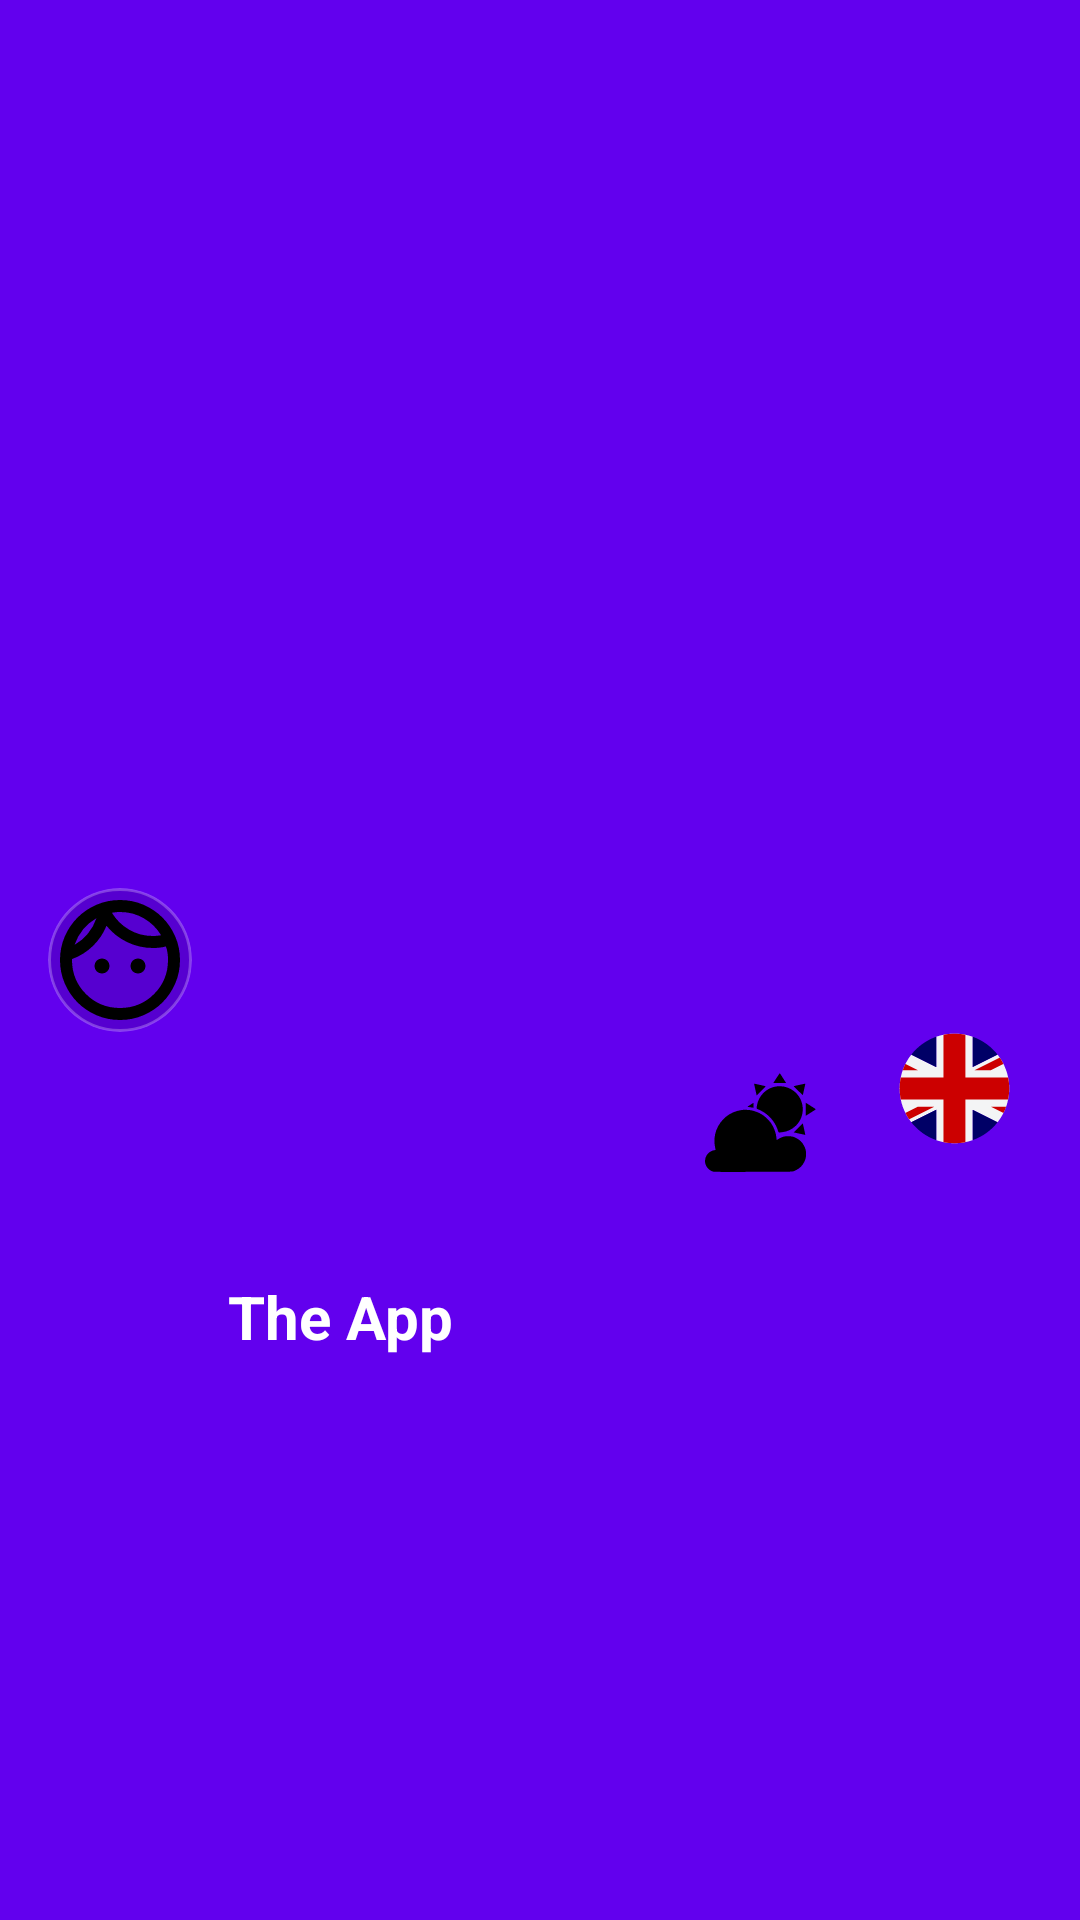

Reconstruct the res/layout file that produces this screen, plus the resources it refers to.
<!-- AndroidManifest.xml: application theme Theme.MyApplication2 -->
<!-- res/layout/layout_toolbar.xml -->
<?xml version="1.0" encoding="utf-8"?>

<androidx.appcompat.widget.Toolbar
    xmlns:android="http://schemas.android.com/apk/res/android"
    xmlns:app="http://schemas.android.com/apk/res-auto"
    xmlns:tools="http://schemas.android.com/tools"
    android:id="@+id/my_toolbar"
    android:layout_width="match_parent"
    android:layout_height="80dp"
    android:background="?attr/colorPrimary"
    android:elevation="4dp"
    app:contentInsetStart="0dp">

    <androidx.constraintlayout.widget.ConstraintLayout
        android:layout_width="match_parent"
        android:layout_height="match_parent">

        <ImageView
            android:id="@+id/btn_switch_theme"
            android:layout_width="61dp"
            android:layout_height="53dp"
            android:layout_marginEnd="8dp"
            android:padding="8dp"
            android:src="@drawable/ic_day"
            app:layout_constraintBottom_toBottomOf="parent"
            app:layout_constraintEnd_toStartOf="@id/btn_switch_language"
            app:layout_constraintTop_toTopOf="parent"
            app:layout_constraintVertical_bias="0.592" />

        
        <ImageView
            android:id="@+id/img_profile_simple"
            android:layout_width="48dp"
            android:layout_height="48dp"
            android:layout_marginStart="16dp"
            android:src="@drawable/ic_face"
            android:scaleType="centerCrop"
            android:background="@drawable/bg_profile_circle"
            android:clipToOutline="true"
            app:layout_constraintBottom_toBottomOf="parent"
            app:layout_constraintStart_toStartOf="parent"
            app:layout_constraintTop_toTopOf="parent"
            app:layout_constraintVertical_bias="0.5" />

        <ImageView
            android:id="@+id/btn_switch_language"
            android:layout_width="52dp"
            android:layout_height="37dp"
            android:layout_marginEnd="16dp"
            android:contentDescription="Changer la langue"
            android:src="@drawable/ic_flag_en"
            app:layout_constraintBottom_toBottomOf="parent"
            app:layout_constraintEnd_toEndOf="parent"
            app:layout_constraintTop_toTopOf="parent"
            app:layout_constraintVertical_bias="0.571" />

        <TextView
            android:id="@+id/toolbar_title"
            android:layout_width="wrap_content"
            android:layout_height="wrap_content"
            android:layout_marginStart="12dp"
            android:text="The App"
            android:textColor="#FFFFFF"
            android:textSize="20sp"
            android:textStyle="bold"
            app:layout_constraintBottom_toBottomOf="parent"
            app:layout_constraintStart_toEndOf="@id/img_profile_simple"
            app:layout_constraintTop_toTopOf="parent"
            app:layout_constraintVertical_bias="0.694" />

    </androidx.constraintlayout.widget.ConstraintLayout>

</androidx.appcompat.widget.Toolbar>
<!-- resources referenced by this layout -->
<resources>
  <!-- drawable bg_profile_circle (drawable) -->
  <?xml version="1.0" encoding="utf-8"?>
  
  <shape xmlns:android="http://schemas.android.com/apk/res/android"
      android:shape="oval">
      <solid android:color="#20000000" />
      <stroke
          android:width="1dp"
          android:color="#40FFFFFF" />
  </shape>
  <!-- drawable ic_day: vector/xml drawable (drawable, 2817 chars, omitted) -->
  <!-- drawable ic_face (drawable) -->
  <vector xmlns:android="http://schemas.android.com/apk/res/android" android:height="24dp" android:tint="#000000" android:viewportHeight="960" android:viewportWidth="960" android:width="24dp">
        
      <path android:fillColor="@android:color/white" android:pathData="M324.5,555.5Q310,541 310,520Q310,499 324.5,484.5Q339,470 360,470Q381,470 395.5,484.5Q410,499 410,520Q410,541 395.5,555.5Q381,570 360,570Q339,570 324.5,555.5ZM564.5,555.5Q550,541 550,520Q550,499 564.5,484.5Q579,470 600,470Q621,470 635.5,484.5Q650,499 650,520Q650,541 635.5,555.5Q621,570 600,570Q579,570 564.5,555.5ZM480,800Q614,800 707,707Q800,614 800,480Q800,456 797,433.5Q794,411 786,390Q765,395 744,397.5Q723,400 700,400Q609,400 528,361Q447,322 390,252Q358,330 298.5,387.5Q239,445 160,474Q160,476 160,477Q160,478 160,480Q160,614 253,707Q346,800 480,800ZM480,880Q397,880 324,848.5Q251,817 197,763Q143,709 111.5,636Q80,563 80,480Q80,397 111.5,324Q143,251 197,197Q251,143 324,111.5Q397,80 480,80Q563,80 636,111.5Q709,143 763,197Q817,251 848.5,324Q880,397 880,480Q880,563 848.5,636Q817,709 763,763Q709,817 636,848.5Q563,880 480,880ZM426,165Q468,235 540,277.5Q612,320 700,320Q714,320 727,318.5Q740,317 754,315Q712,245 640,202.5Q568,160 480,160Q466,160 453,161.5Q440,163 426,165ZM177,379Q228,350 266,304Q304,258 323,201Q272,230 234,276Q196,322 177,379ZM426,165Q426,165 426,165Q426,165 426,165Q426,165 426,165Q426,165 426,165Q426,165 426,165Q426,165 426,165Q426,165 426,165Q426,165 426,165ZM323,201Q323,201 323,201Q323,201 323,201Q323,201 323,201Q323,201 323,201Z"/>
      
  </vector>
  <!-- drawable ic_flag_en: vector/xml drawable (drawable, 5990 chars, omitted) -->
  <style name="Theme.MyApplication2" parent="Theme.MaterialComponents.DayNight.NoActionBar">
          
          <item name="colorPrimary">@color/purple_500</item>
          <item name="colorPrimaryVariant">@color/purple_700</item>
          <item name="colorOnPrimary">@color/white</item>
          
          <item name="colorSecondary">@color/teal_200</item>
          <item name="colorSecondaryVariant">@color/teal_700</item>
          <item name="colorOnSecondary">@color/black</item>
  
          <item name="colorDegrader">@color/white</item>
          <item name="windowActionBar">false</item>
          <item name="windowNoTitle">true</item>
          <item name="android:statusBarColor">?attr/colorPrimaryVariant</item>
          <item name="colorSurfaceVariant">#E1E1E1</item>
          <item name="colorOnSurfaceVariant">#49454F</item>
          <item name="android:statusBarColor">?attr/colorPrimaryVariant</item>
  
      </style>
  <color name="purple_500">#FF6200EE</color>
  <color name="purple_700">#FF3700B3</color>
  <color name="white">#FFFFFFFF</color>
  <color name="teal_200">#FF03DAC5</color>
  <color name="teal_700">#FF018786</color>
  <color name="black">#FF000000</color>
</resources>
